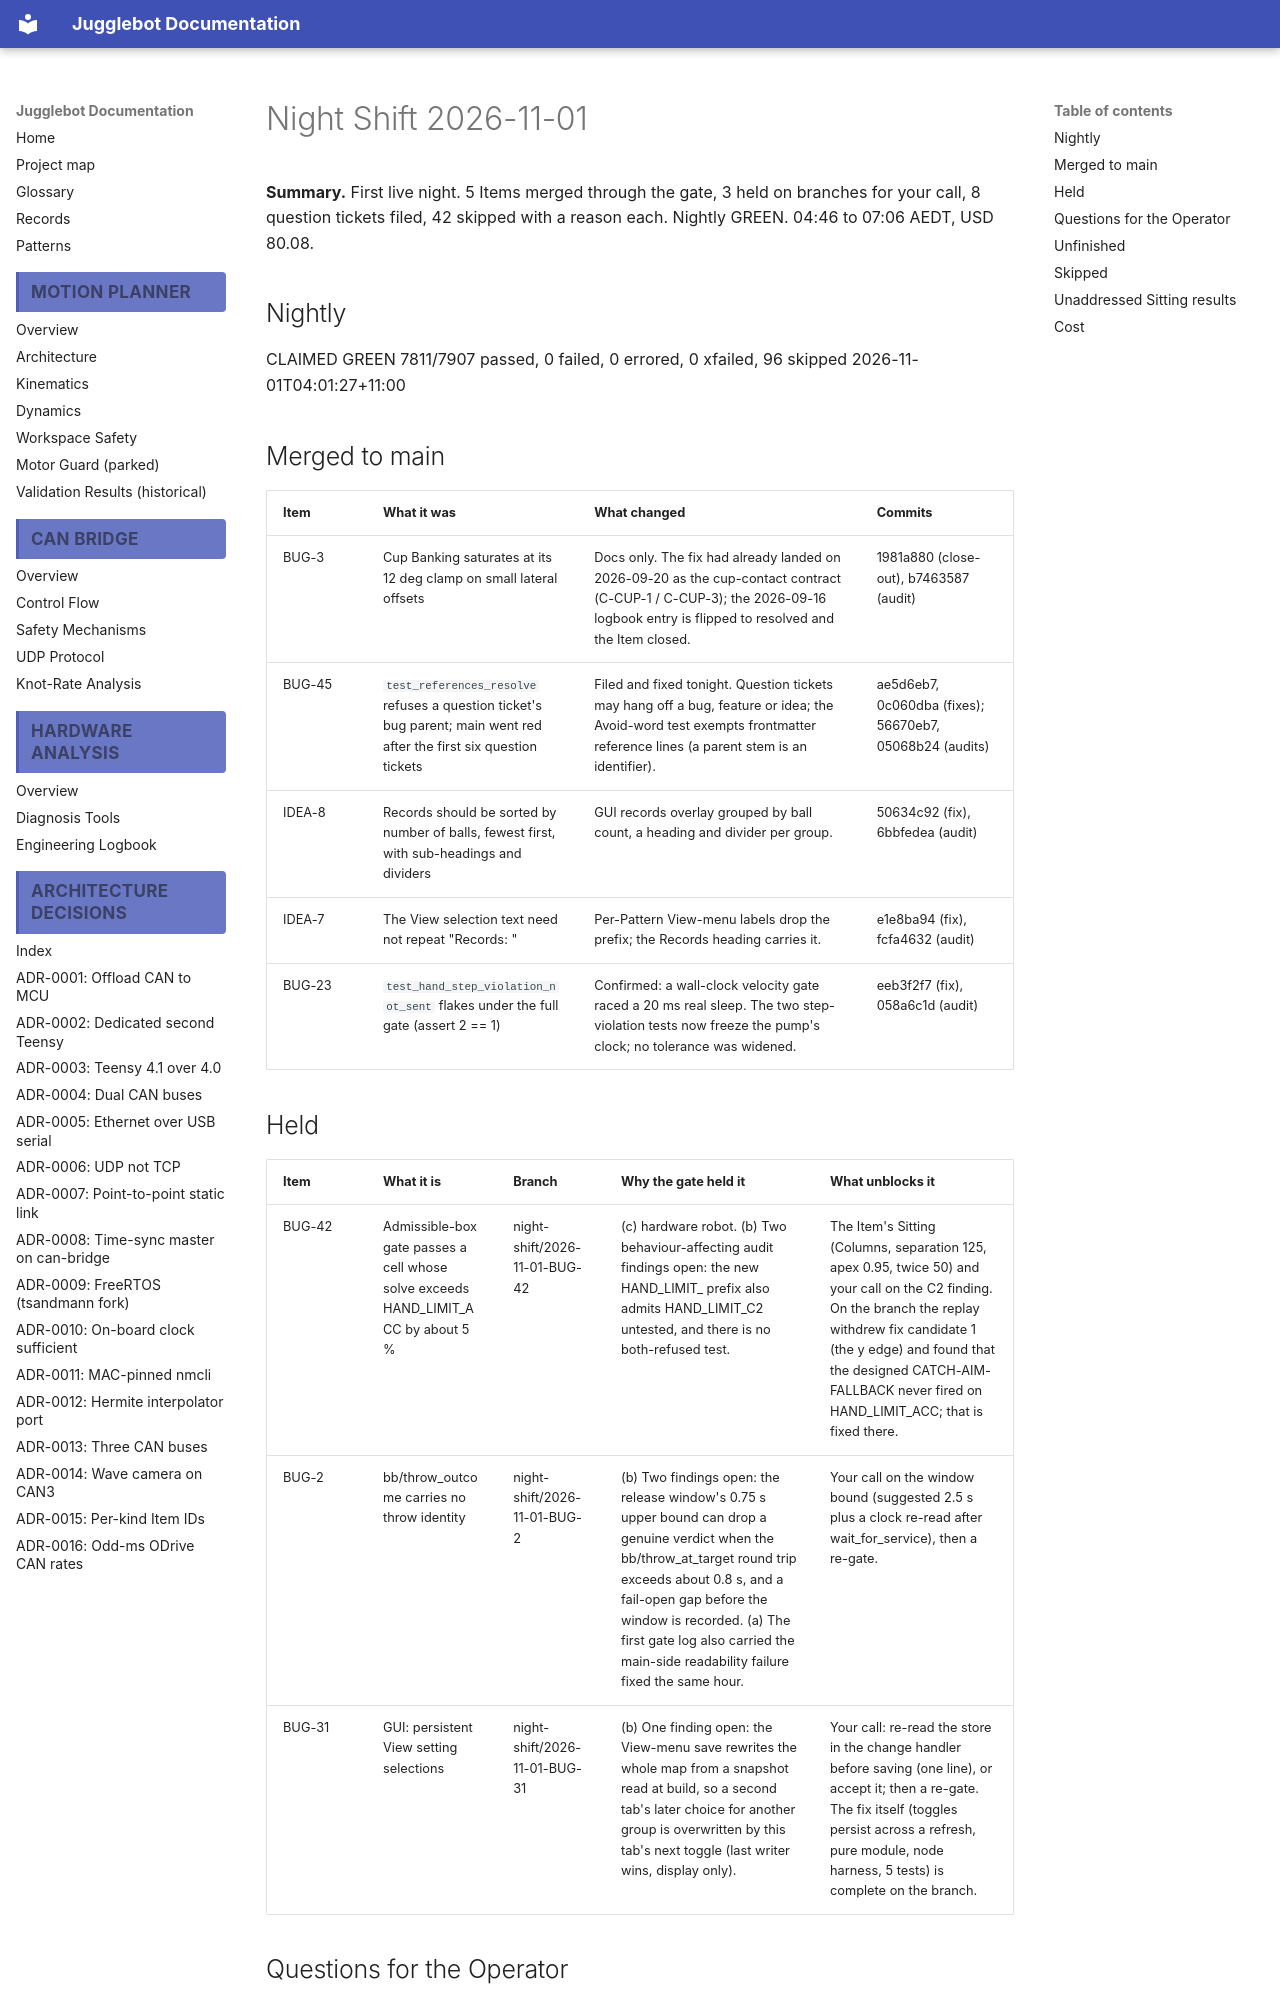

repository: Project-DeepBlue-Juggling/Jugglebot · page: night-shift/2026-11-01/index.html · generator: mkdocs

# Night Shift 2026-11-01

**Summary.** First live night. 5 Items merged through the gate, 3 held on branches for your call, 8 question tickets filed, 42 skipped with a reason each. Nightly GREEN. 04:46 to 07:06 AEDT, USD 80.08.

## Nightly
CLAIMED GREEN 7811/7907 passed, 0 failed, 0 errored, 0 xfailed, 96 skipped 2026-11-01T04:01:27+11:00

## Merged to main
| Item | What it was | What changed | Commits |
|---|---|---|---|
| BUG-3 | Cup Banking saturates at its 12 deg clamp on small lateral offsets | Docs only. The fix had already landed on 2026-09-20 as the cup-contact contract (C-CUP-1 / C-CUP-3); the 2026-09-16 logbook entry is flipped to resolved and the Item closed. | 1981a880 (close-out), b7463587 (audit) |
| BUG-45 | `test_references_resolve` refuses a question ticket's bug parent; main went red after the first six question tickets | Filed and fixed tonight. Question tickets may hang off a bug, feature or idea; the Avoid-word test exempts frontmatter reference lines (a parent stem is an identifier). | ae5d6eb7, 0c060dba (fixes); 56670eb7, 05068b24 (audits) |
| IDEA-8 | Records should be sorted by number of balls, fewest first, with sub-headings and dividers | GUI records overlay grouped by ball count, a heading and divider per group. | 50634c92 (fix), 6bbfedea (audit) |
| IDEA-7 | The View selection text need not repeat "Records: " | Per-Pattern View-menu labels drop the prefix; the Records heading carries it. | e1e8ba94 (fix), fcfa4632 (audit) |
| BUG-23 | `test_hand_step_violation_not_sent` flakes under the full gate (assert 2 == 1) | Confirmed: a wall-clock velocity gate raced a 20 ms real sleep. The two step-violation tests now freeze the pump's clock; no tolerance was widened. | eeb3f2f7 (fix), 058a6c1d (audit) |

## Held
| Item | What it is | Branch | Why the gate held it | What unblocks it |
|---|---|---|---|---|
| BUG-42 | Admissible-box gate passes a cell whose solve exceeds HAND_LIMIT_ACC by about 5 % | night-shift/2026-11-01-BUG-42 | (c) hardware robot. (b) Two behaviour-affecting audit findings open: the new HAND_LIMIT_ prefix also admits HAND_LIMIT_C2 untested, and there is no both-refused test. | The Item's Sitting (Columns, separation 125, apex 0.95, twice 50) and your call on the C2 finding. On the branch the replay withdrew fix candidate 1 (the y edge) and found that the designed CATCH-AIM-FALLBACK never fired on HAND_LIMIT_ACC; that is fixed there. |
| BUG-2 | bb/throw_outcome carries no throw identity | night-shift/2026-11-01-BUG-2 | (b) Two findings open: the release window's 0.75 s upper bound can drop a genuine verdict when the bb/throw_at_target round trip exceeds about 0.8 s, and a fail-open gap before the window is recorded. (a) The first gate log also carried the main-side readability failure fixed the same hour. | Your call on the window bound (suggested 2.5 s plus a clock re-read after wait_for_service), then a re-gate. |
| BUG-31 | GUI: persistent View setting selections | night-shift/2026-11-01-BUG-31 | (b) One finding open: the View-menu save rewrites the whole map from a snapshot read at build, so a second tab's later choice for another group is overwritten by this tab's next toggle (last writer wins, display only). | Your call: re-read the store in the change handler before saving (one line), or accept it; then a re-gate. The fix itself (toggles persist across a refresh, pure module, node harness, 5 tests) is complete on the branch. |
